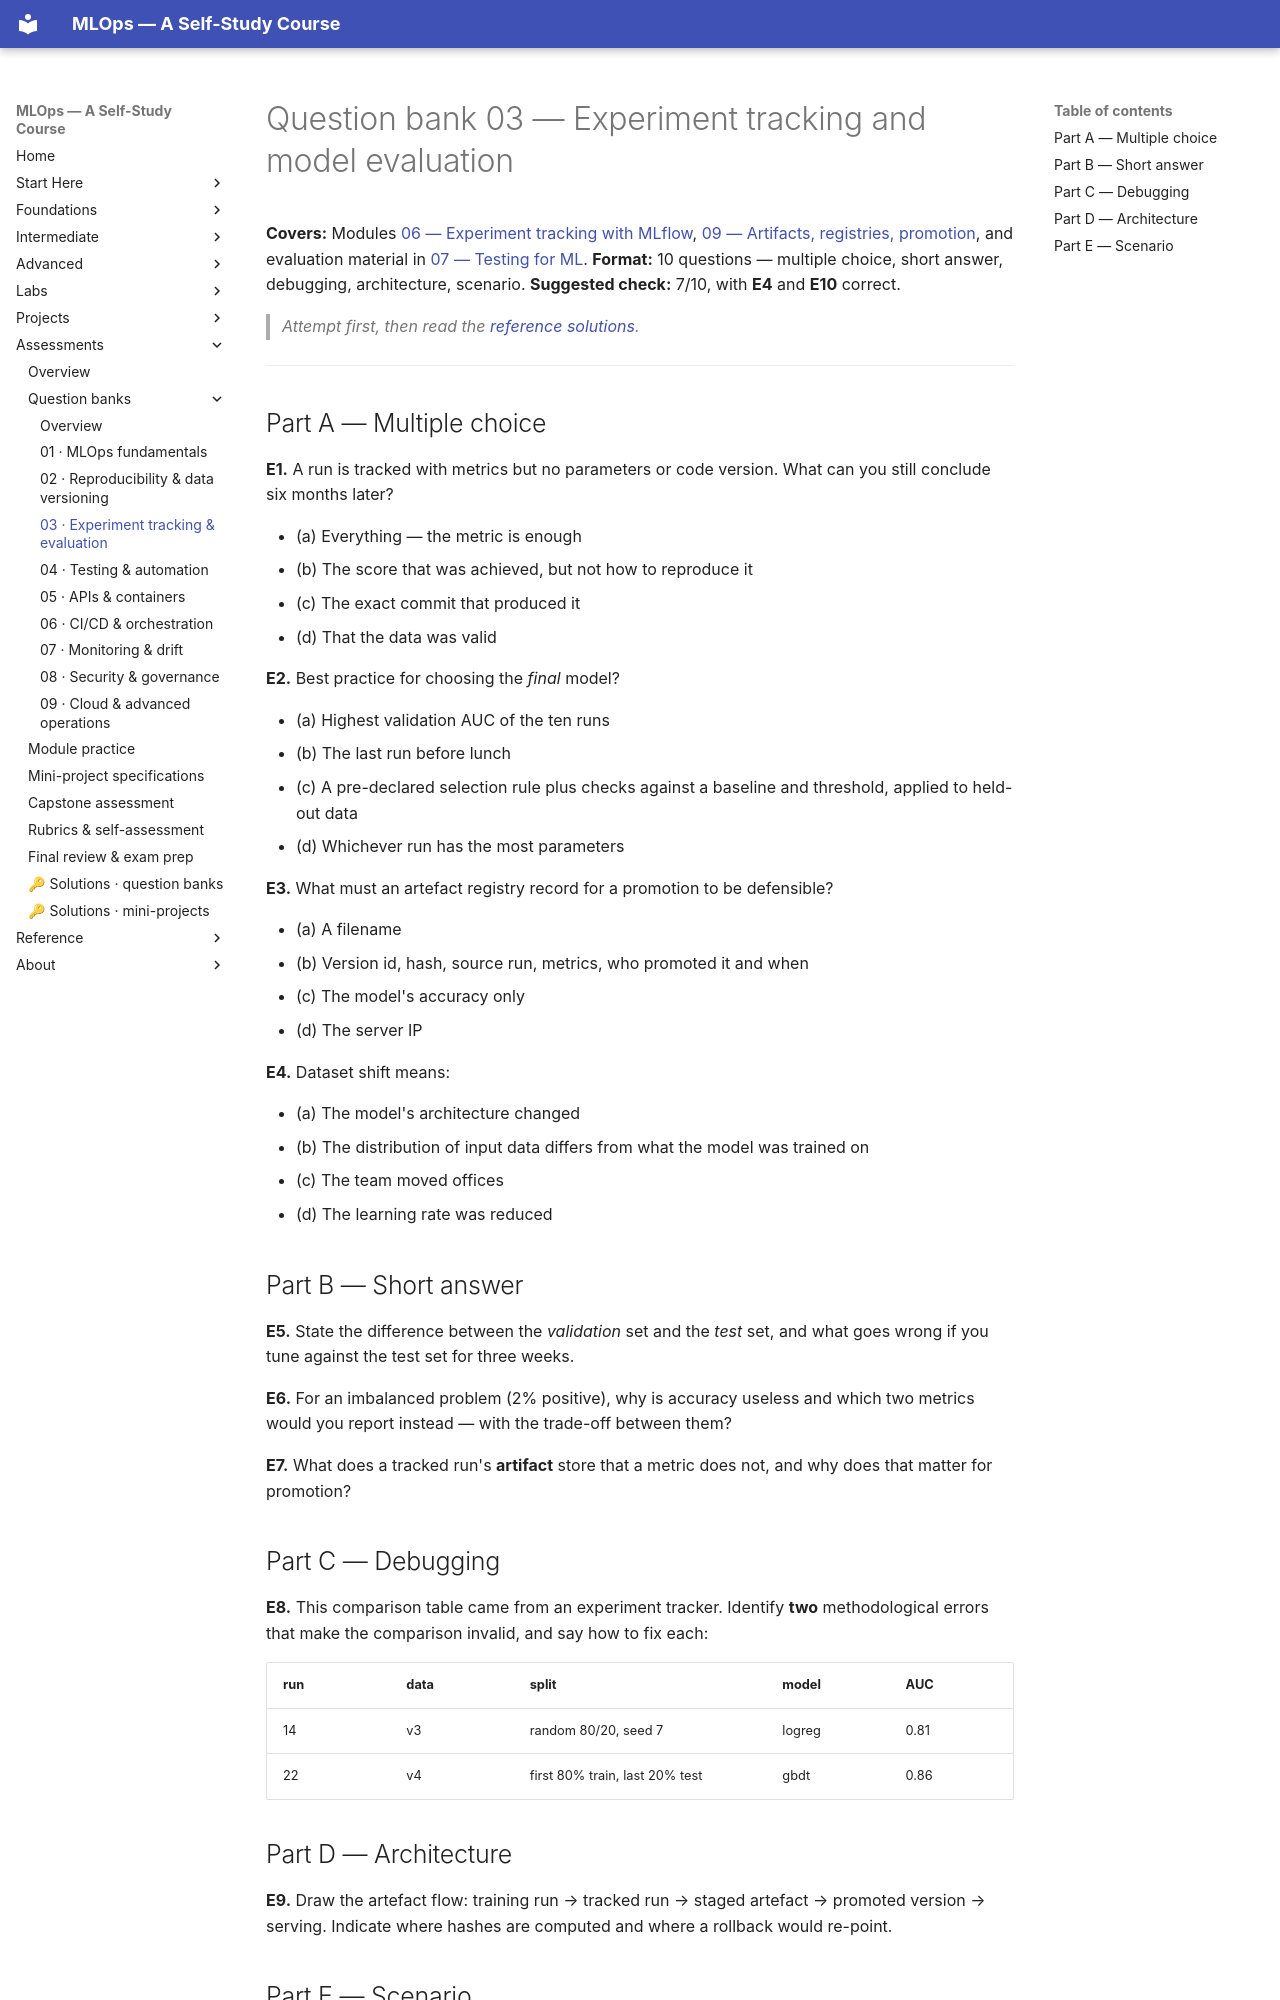

repository: nadeem-majeedch/MLOps2026 · page: assessments/question-banks/q03-experiment-tracking-evaluation/index.html · generator: mkdocs

# Question bank 03 — Experiment tracking and model evaluation

**Covers:** Modules [06 — Experiment tracking with MLflow](../../modules/06-experiment-tracking-mlflow/index.md),
[09 — Artifacts, registries, promotion](../../modules/09-model-artifacts-registry/index.md),
and evaluation material in [07 — Testing for ML](../../modules/07-testing-for-ml/index.md).
**Format:** 10 questions — multiple choice, short answer, debugging, architecture, scenario.
**Suggested check:** 7/10, with **E4** and **E10** correct.

> *Attempt first, then read the
> [reference solutions](../keys/question-banks-KEY.md).*

---

## Part A — Multiple choice

**E1.** A run is tracked with metrics but no parameters or code version. What
can you still conclude six months later?

- (a) Everything — the metric is enough
- (b) The score that was achieved, but not how to reproduce it
- (c) The exact commit that produced it
- (d) That the data was valid

**E2.** Best practice for choosing the *final* model?

- (a) Highest validation AUC of the ten runs
- (b) The last run before lunch
- (c) A pre-declared selection rule plus checks against a baseline and
  threshold, applied to held-out data
- (d) Whichever run has the most parameters

**E3.** What must an artefact registry record for a promotion to be defensible?

- (a) A filename
- (b) Version id, hash, source run, metrics, who promoted it and when
- (c) The model's accuracy only
- (d) The server IP

**E4.** Dataset shift means:

- (a) The model's architecture changed
- (b) The distribution of input data differs from what the model was trained on
- (c) The team moved offices
- (d) The learning rate was reduced

## Part B — Short answer

**E5.** State the difference between the *validation* set and the *test* set,
and what goes wrong if you tune against the test set for three weeks.

**E6.** For an imbalanced problem (2% positive), why is accuracy useless and
which two metrics would you report instead — with the trade-off between them?

**E7.** What does a tracked run's **artifact** store that a metric does not,
and why does that matter for promotion?

## Part C — Debugging

**E8.** This comparison table came from an experiment tracker. Identify **two**
methodological errors that make the comparison invalid, and say how to fix
each:

| run | data | split | model | AUC |
|---|---|---|---|---|
| 14 | v3 | random 80/20, seed 7 | logreg | 0.81 |
| 22 | v4 | first 80% train, last 20% test | gbdt | 0.86 |

## Part D — Architecture

**E9.** Draw the artefact flow: training run → tracked run → staged artefact →
promoted version → serving. Indicate where hashes are computed and where a
rollback would re-point.
